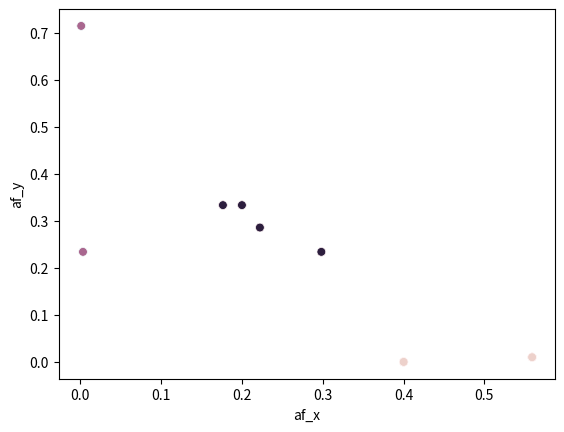

Reproduce this figure in Python.
import pandas as pd
import matplotlib.pyplot as plt
import numpy as np
import seaborn as sns

lst = [[3671023, 0.200000, 0.333333], [4492071, 0.176471, 0.333333],
       [4492302, 0.222222, 0.285714], [4525905, 0.298246, 0.234043],
	   [4520905, 0.003334, 0.234043], [4520905, 0.400098, 0.000221], 
	   [4520905, 0.001134, 0.714043], [4520905, 0.559008, 0.010221]
	   ]
df = pd.DataFrame(lst, columns =['pos', 'af_x', 'af_y'])

afMin=0.1
afMax=0.9

df['color']=np.nan
for index in df.index:
	afx=df.loc[index, "af_x"]
	afy=df.loc[index, "af_y"]
	if ((afx >= afMin and afx <= afMax) and (afy < afMin or afy > afMax)):
		df.loc[index, "color"] = 0
	elif ((afy >= afMin and afy <= afMax) and (afx < afMin or afx > afMax)):
		df.loc[index, "color"] = 1
	elif ((afy >= afMin and afy <= afMax) and (afx >= afMin or afx <= afMax)):
		df.loc[index, "color"] = 2

sns.scatterplot(data = df,  x="af_x", y="af_y", hue="color", palette = "hsv", s=40, legend=False)

plt.savefig("stack_why_hsv.png")

		#violet		#green		#orange
colors = ['#747FE3', '#8EE35D', '#E37346']
sns.set_palette(sns.color_palette(colors))

sns.scatterplot(data = df,  x="af_x", y="af_y", hue="color", s=40, legend=False)
plt.savefig("stack_why_personal.png")